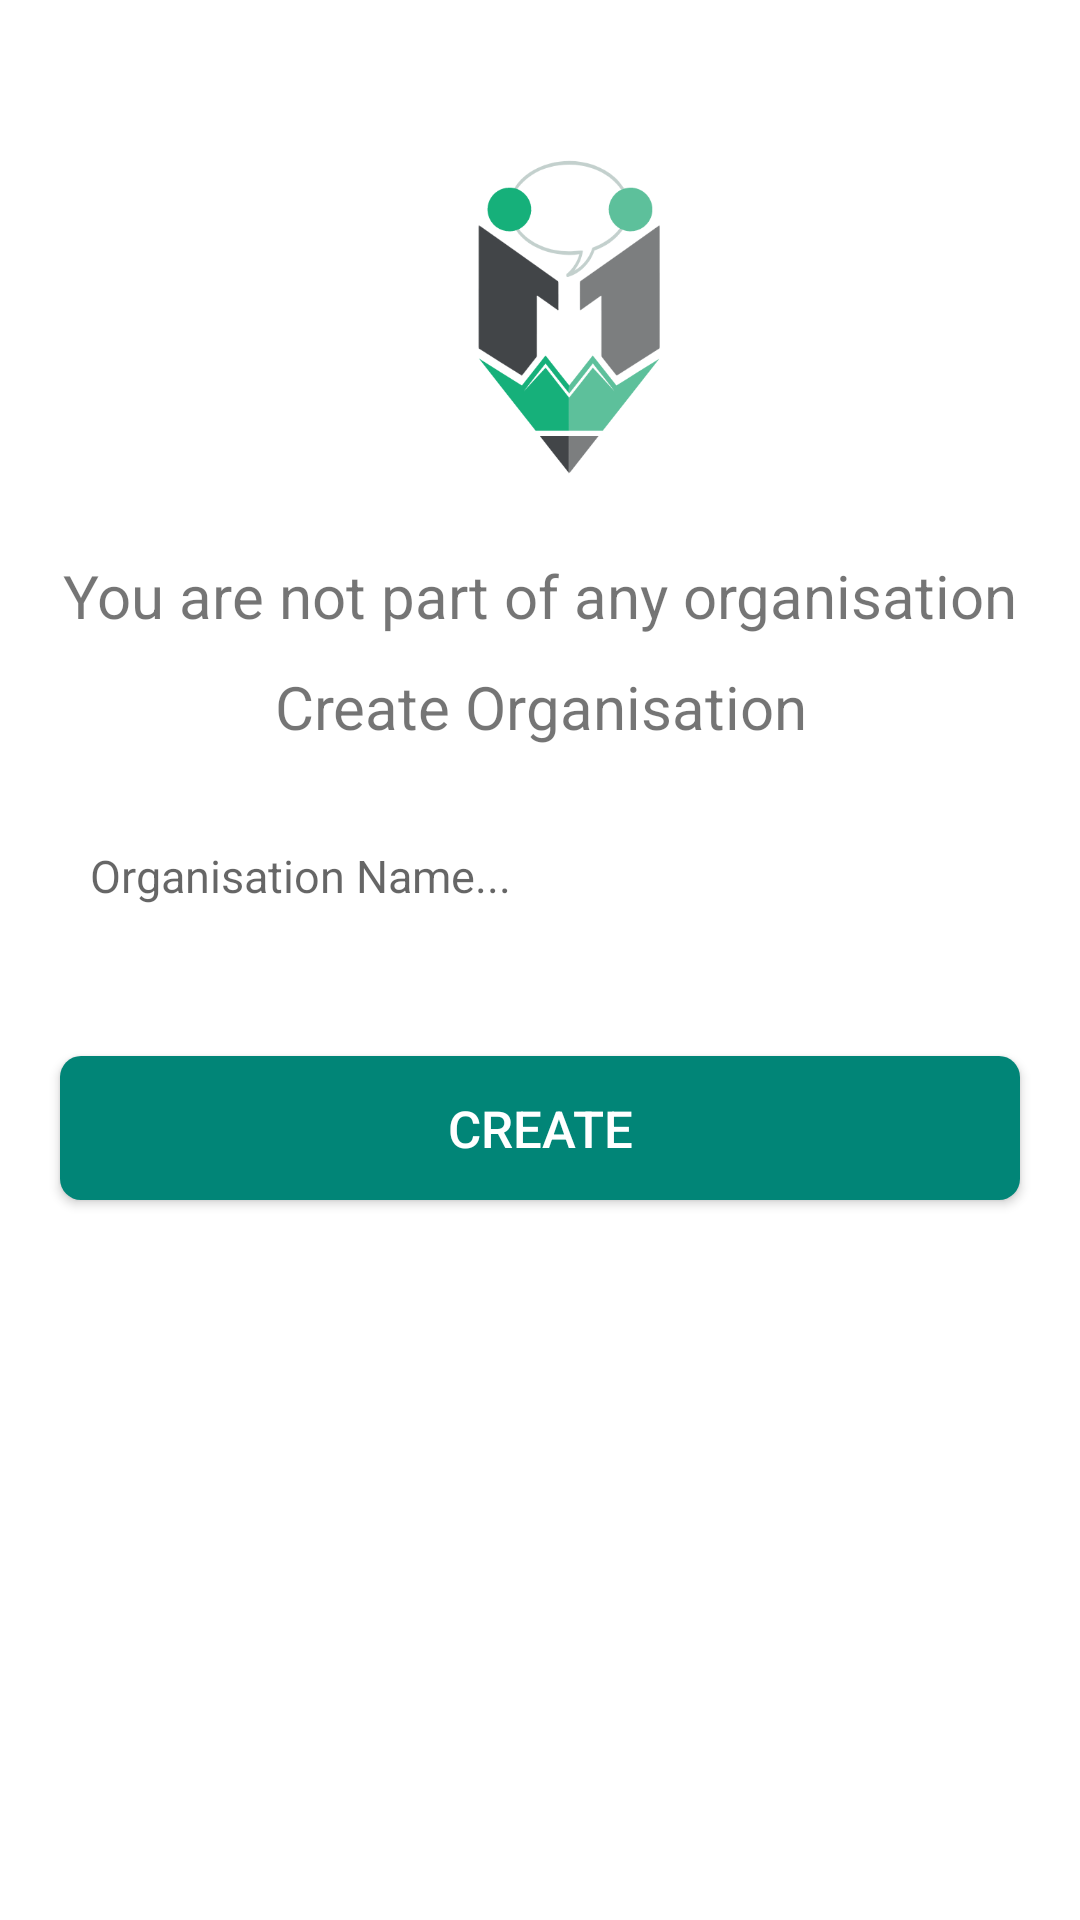

Android layout source for this screen:
<!-- AndroidManifest.xml: application theme Theme.Online_class_proj -->
<!-- res/layout/create_org.xml -->
<?xml version="1.0" encoding="utf-8"?>
<LinearLayout
    xmlns:android="http://schemas.android.com/apk/res/android" android:layout_width="match_parent"
    android:layout_height="match_parent"
    android:orientation="vertical"
    >
    <LinearLayout
        android:layout_width="match_parent"
        android:layout_height="wrap_content"
        android:layout_marginBottom="20dp"
        android:layout_marginTop="40dp"
        android:orientation="vertical"
        >
        <ImageView
            android:layout_width="90dp"
            android:layout_height="120dp"
            android:src="@drawable/appicon"
            android:layout_alignParentTop="true"
            android:layout_marginLeft="145dp"
            android:layout_marginBottom="25dp"
            />
        <TextView
            android:layout_width="match_parent"
            android:layout_height="wrap_content"
            android:text="You are not part of any organisation"
            android:textSize="20sp"
            android:textAlignment="center"
            android:layout_marginBottom="10dp"
            />
        <TextView
            android:layout_width="match_parent"
            android:layout_height="wrap_content"
            android:text="Create Organisation"
            android:textSize="20sp"
            android:textAlignment="center"
            />
    </LinearLayout>

    <EditText
        android:id="@+id/organisation_name"
        android:layout_width="match_parent"
        android:layout_height="wrap_content"
        android:hint="Organisation Name..."
        android:textSize="15sp"
        android:layout_marginTop="2.5dp"
        android:padding="10dp"
        android:layout_marginLeft="20dp"
        android:layout_marginRight="20dp"
        android:background="@drawable/edit_text"
        />

    <Button
        android:id="@+id/create_org"
        android:layout_width="match_parent"
        android:layout_height="wrap_content"
        android:layout_marginLeft="20dp"
        android:layout_marginRight="20dp"
        android:text="Create"
        android:textSize="17dp"
        android:paddingLeft="5dp"
        android:paddingRight="5dp"
        android:textColor="@color/white"
        android:background="@drawable/btn_background"
        android:layout_marginTop="40dp"
        />


</LinearLayout>
<!-- resources referenced by this layout -->
<resources>
  <color name="white">#FFFFFFFF</color>
  <!-- drawable appicon: png bitmap (drawable, 22130 bytes) -->
  <!-- drawable btn_background (drawable) -->
  <?xml version="1.0" encoding="utf-8"?>
  <shape xmlns:android="http://schemas.android.com/apk/res/android">
  
      <solid
          android:color="@color/lightGreen"
          />
  
      <corners
          android:radius="7dp"
          />
  
  </shape>
  <style name="Theme.Online_class_proj" parent="Theme.MaterialComponents.DayNight.DarkActionBar">
          
          <item name="colorPrimary">@color/purple_500</item>
          <item name="colorPrimaryVariant">@color/purple_700</item>
          <item name="colorOnPrimary">@color/white</item>
          
          <item name="colorSecondary">@color/teal_200</item>
          <item name="colorSecondaryVariant">@color/teal_700</item>
          <item name="colorOnSecondary">@color/black</item>
          
          <item name="android:statusBarColor" tools:targetApi="l">?attr/colorPrimaryVariant</item>
          
          <item name="windowActionBar">false</item>
          <item name="windowNoTitle">true</item>
      </style>
  <color name="lightGreen">#018577</color>
  <color name="purple_500">#018577</color>
  <color name="purple_700">#01685E</color>
  <color name="teal_200">#FF03DAC5</color>
  <color name="teal_700">#FF018786</color>
  <color name="black">#FF000000</color>
</resources>
